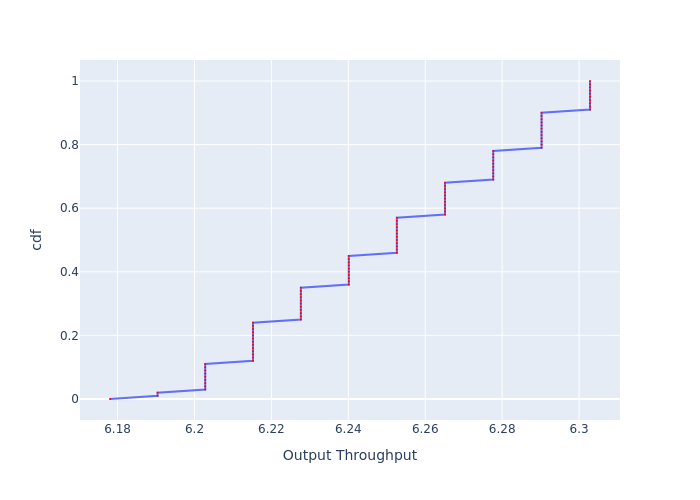

The table this chart was drawn from, first rows:
, cdf, Output Throughput
0, 0.0, 6.178
1, 0.01, 6.19
2, 0.02, 6.19
3, 0.03, 6.203
4, 0.04, 6.203
5, 0.05, 6.203
6, 0.06, 6.203
7, 0.07, 6.203
8, 0.08, 6.203
9, 0.09, 6.203
10, 0.1, 6.203
11, 0.11, 6.203
12, 0.12, 6.215
13, 0.13, 6.215
14, 0.14, 6.215
15, 0.15, 6.215
16, 0.16, 6.215
17, 0.17, 6.215
18, 0.18, 6.215
19, 0.19, 6.215
20, 0.2, 6.215
21, 0.21, 6.215
22, 0.22, 6.215
23, 0.23, 6.215
24, 0.24, 6.215
25, 0.25, 6.228
26, 0.26, 6.228
27, 0.27, 6.228
28, 0.28, 6.228
29, 0.29, 6.228
30, 0.3, 6.228
31, 0.31, 6.228
32, 0.32, 6.228
33, 0.33, 6.228
34, 0.34, 6.228
35, 0.35, 6.228
36, 0.36, 6.24
37, 0.37, 6.24
38, 0.38, 6.24
39, 0.39, 6.24
40, 0.4, 6.24
41, 0.41, 6.24
42, 0.42, 6.24
43, 0.43, 6.24
44, 0.44, 6.24
45, 0.45, 6.24
46, 0.46, 6.253
47, 0.47, 6.253
48, 0.48, 6.253
49, 0.49, 6.253
50, 0.5, 6.253
51, 0.51, 6.253
52, 0.52, 6.253
53, 0.53, 6.253
54, 0.54, 6.253
55, 0.55, 6.253
56, 0.56, 6.253
57, 0.57, 6.253
58, 0.58, 6.265
59, 0.59, 6.265
... 41 more rows
